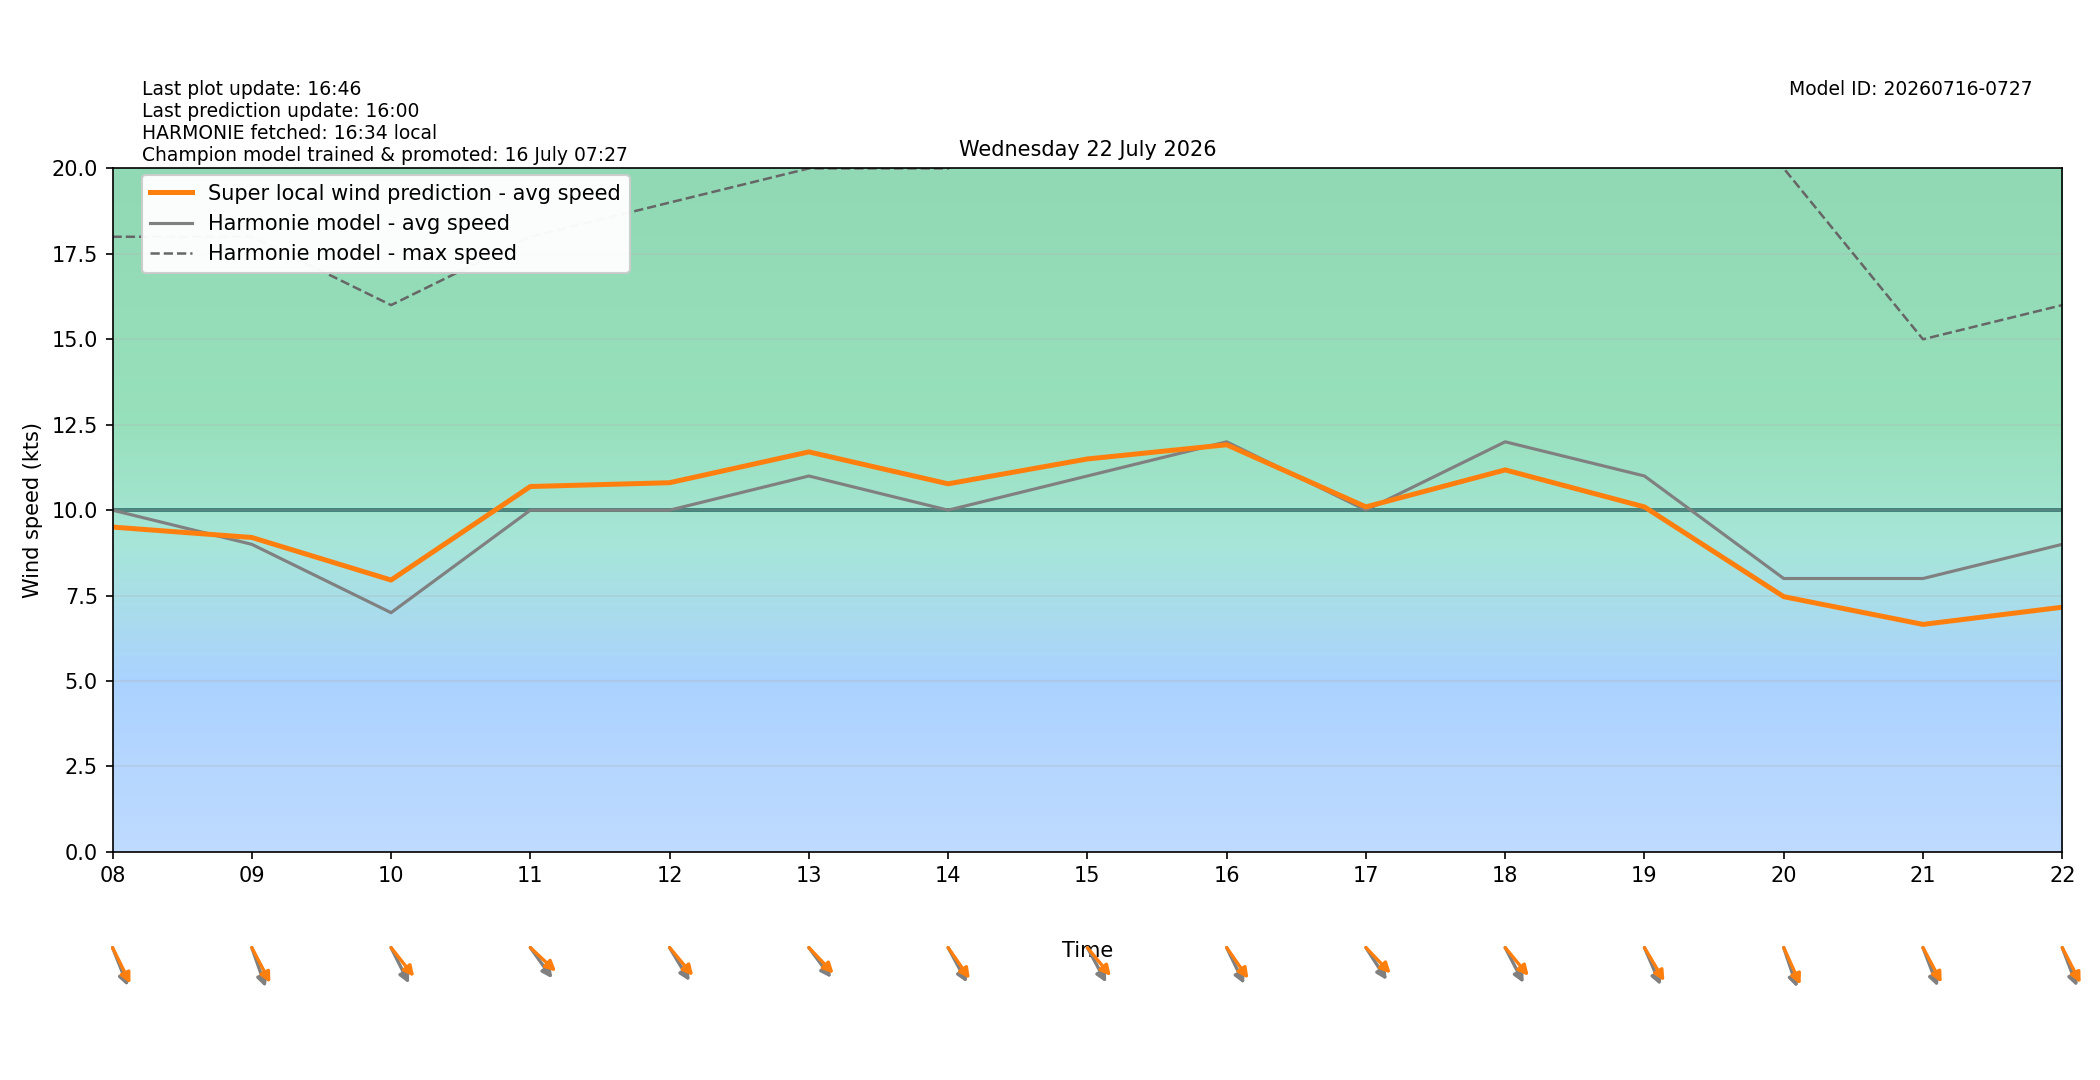

Source data for this figure (header and first rows):
target_time_utc, target_time_local, hour_utc, hour_local, forecast_wind_speed, forecast_wind_min, forecast_wind_max, lstm_pred_wind_speed, delta_speed_lstm_minus_forecast, forecast_wind_dir_deg, lstm_pred_wind_dir_deg, delta_dir_lstm_minus_forecast
2026-07-21T22:00:00Z, 2026-07-22T00:00:00+0200, 22, 00, 7.0, 7.0, 13.0, 5.16, -1.84, 337.0, 342, 4.956
2026-07-21T23:00:00Z, 2026-07-22T01:00:00+0200, 23, 01, 7.0, 7.0, 14.0, 5.238, -1.762, 338.0, 337.2, -0.8046
2026-07-22T00:00:00Z, 2026-07-22T02:00:00+0200, 00, 02, 7.0, 7.0, 13.0, 5.37, -1.63, 327.0, 327.3, 0.3032
2026-07-22T01:00:00Z, 2026-07-22T03:00:00+0200, 01, 03, 7.0, 7.0, 13.0, 5.745, -1.255, 316.0, 314.9, -1.053
2026-07-22T02:00:00Z, 2026-07-22T04:00:00+0200, 02, 04, 8.0, 8.0, 15.0, 6.378, -1.622, 330.0, 328.8, -1.189
2026-07-22T03:00:00Z, 2026-07-22T05:00:00+0200, 03, 05, 9.0, 9.0, 16.0, 7.353, -1.647, 328.0, 320.8, -7.163
2026-07-22T04:00:00Z, 2026-07-22T06:00:00+0200, 04, 06, 9.0, 9.0, 17.0, 8.046, -0.9543, 321.0, 314.9, -6.062
2026-07-22T05:00:00Z, 2026-07-22T07:00:00+0200, 05, 07, 9.0, 9.0, 16.0, 8.201, -0.7988, 325.0, 319.7, -5.319
2026-07-22T06:00:00Z, 2026-07-22T08:00:00+0200, 06, 08, 10.0, 10.0, 18.0, 9.505, -0.4952, 330.0, 324.3, -5.665
2026-07-22T07:00:00Z, 2026-07-22T09:00:00+0200, 07, 09, 9.0, 9.0, 18.0, 9.2, 0.2005, 333.0, 322.8, -10.19
2026-07-22T08:00:00Z, 2026-07-22T10:00:00+0200, 08, 10, 7.0, 7.0, 16.0, 7.955, 0.9549, 324.0, 311.1, -12.94
2026-07-22T09:00:00Z, 2026-07-22T11:00:00+0200, 09, 11, 10.0, 10.0, 18.0, 10.69, 0.6918, 314.0, 302.7, -11.25
2026-07-22T10:00:00Z, 2026-07-22T12:00:00+0200, 10, 12, 10.0, 10.0, 19.0, 10.8, 0.8032, 319.0, 309.5, -9.454
2026-07-22T11:00:00Z, 2026-07-22T13:00:00+0200, 11, 13, 11.0, 11.0, 20.0, 11.71, 0.7052, 313.0, 306, -7.034
2026-07-22T12:00:00Z, 2026-07-22T14:00:00+0200, 12, 14, 10.0, 10.0, 20.0, 10.77, 0.7706, 322.0, 314.9, -7.097
2026-07-22T13:00:00Z, 2026-07-22T15:00:00+0200, 13, 15, 11.0, 11.0, 23.0, 11.5, 0.4981, 322.0, 309.9, -12.06
2026-07-22T14:00:00Z, 2026-07-22T16:00:00+0200, 14, 16, 12.0, 12.0, 22.0, 11.91, -0.08606, 325.0, 314.7, -10.3
2026-07-22T15:00:00Z, 2026-07-22T17:00:00+0200, 15, 17, 10.0, 10.0, 22.0, 10.1, 0.09573, 317.0, 305.8, -11.24
2026-07-22T16:00:00Z, 2026-07-22T18:00:00+0200, 16, 18, 12.0, 12.0, 21.0, 11.18, -0.8218, 323.0, 309.8, -13.22
2026-07-22T17:00:00Z, 2026-07-22T19:00:00+0200, 17, 19, 11.0, 11.0, 22.0, 10.1, -0.9049, 328.0, 319.3, -8.686
2026-07-22T18:00:00Z, 2026-07-22T20:00:00+0200, 18, 20, 8.0, 8.0, 20.0, 7.469, -0.5314, 334.0, 326.8, -7.245
2026-07-22T19:00:00Z, 2026-07-22T21:00:00+0200, 19, 21, 8.0, 8.0, 15.0, 6.657, -1.343, 331.0, 322.4, -8.608
2026-07-22T20:00:00Z, 2026-07-22T22:00:00+0200, 20, 22, 9.0, 9.0, 16.0, 7.16, -1.84, 331.0, 323.2, -7.788
2026-07-22T21:00:00Z, 2026-07-22T23:00:00+0200, 21, 23, 9.0, 9.0, 17.0, 7.078, -1.922, 331.0, 323.1, -7.917
